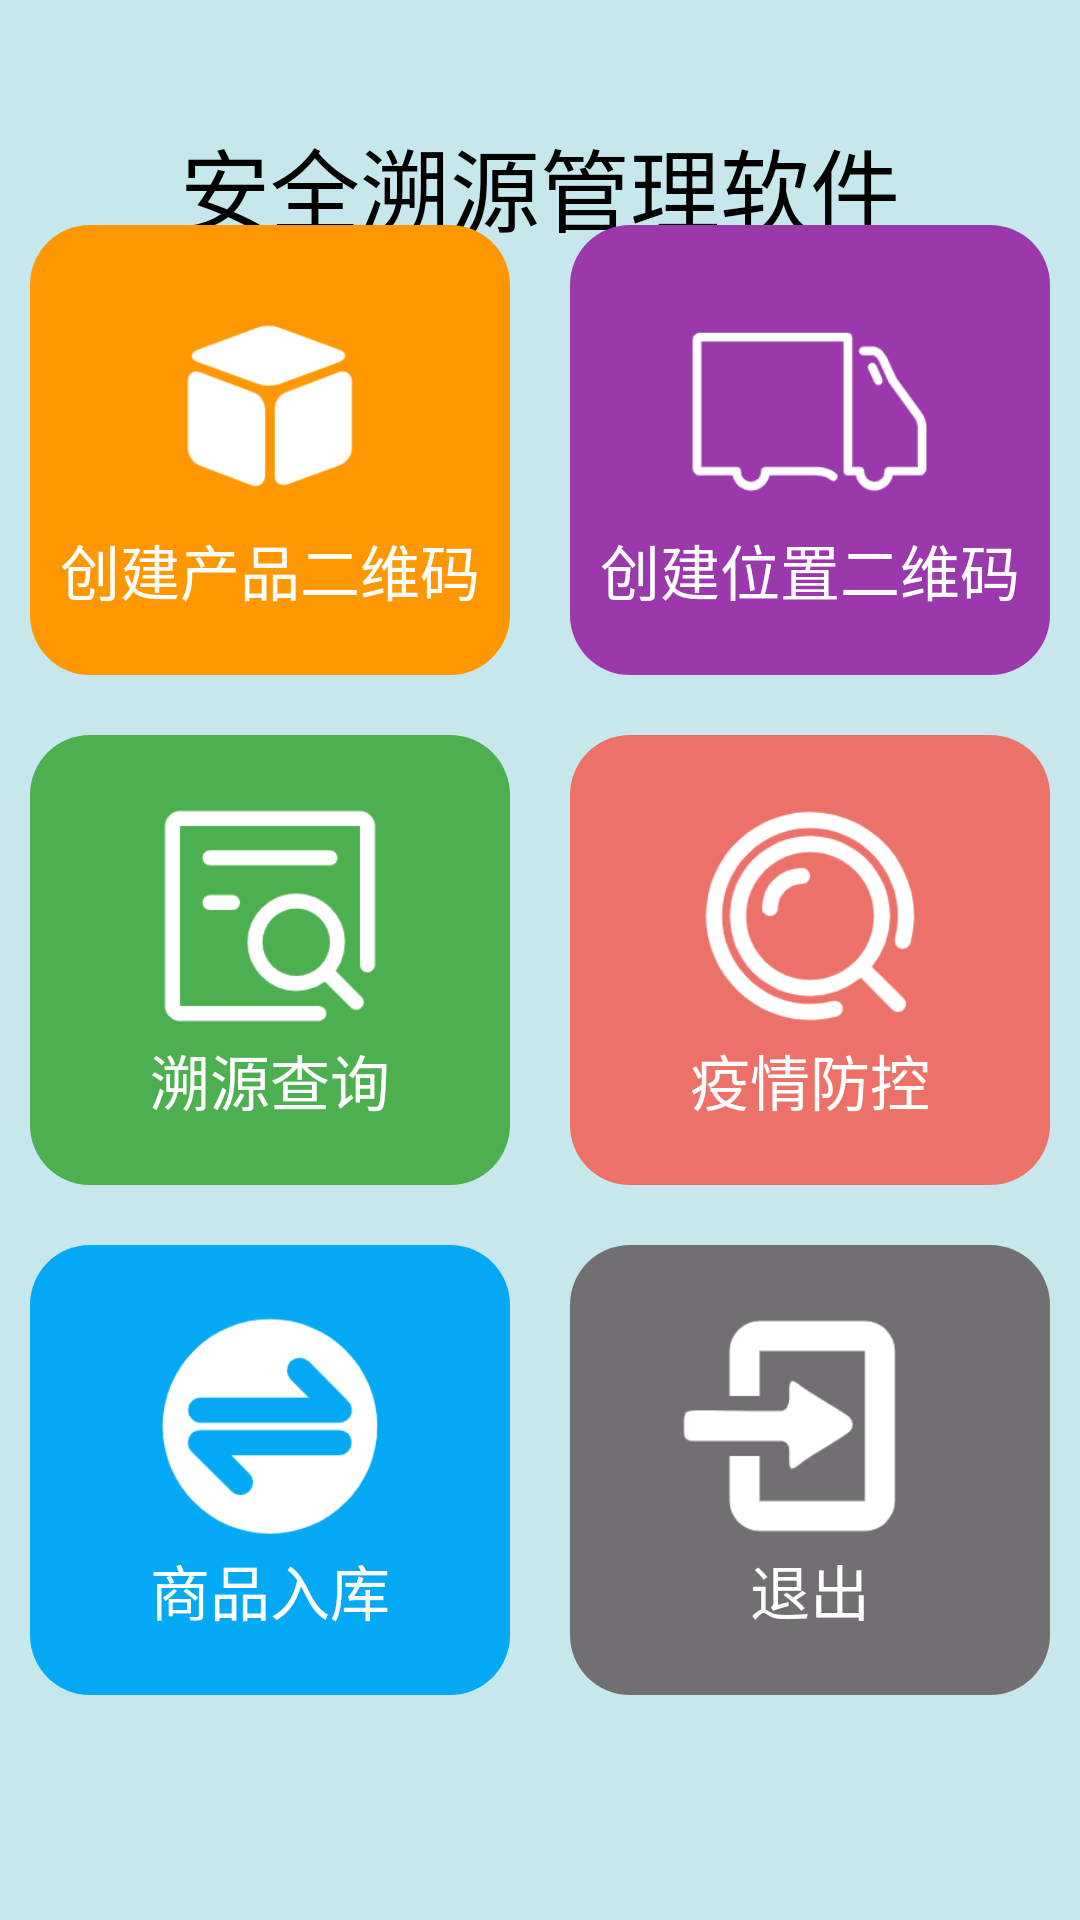

Write the Android layout XML for this screen, with the resource values it uses.
<!-- AndroidManifest.xml: application theme AppTheme -->
<!-- res/layout/activity_main2.xml -->
<?xml version="1.0" encoding="utf-8"?>

<androidx.coordinatorlayout.widget.CoordinatorLayout xmlns:android="http://schemas.android.com/apk/res/android"
    xmlns:app="http://schemas.android.com/apk/res-auto"
    xmlns:tools="http://schemas.android.com/tools"
    android:layout_width="match_parent"
    android:layout_height="match_parent"
    android:orientation="vertical"
    android:id="@+id/contentView"
    android:background="#C6E7EC"
    tools:context=".activity.MainActivity2">

    <RelativeLayout
        android:layout_width="match_parent"
        android:layout_height="match_parent">

        <TextView
            android:layout_width="wrap_content"
            android:layout_height="wrap_content"
            android:layout_centerHorizontal="true"
            android:layout_marginTop="40dp"
            android:text="安全溯源管理软件"
            android:fontFamily="@font/zt"
            android:textColor="#000"
            android:textSize="30sp" />

        <LinearLayout
            android:layout_width="wrap_content"
            android:layout_height="wrap_content"
            android:layout_centerInParent="true"
            android:orientation="vertical">

            <LinearLayout
                android:layout_width="wrap_content"
                android:layout_height="wrap_content"
                android:orientation="horizontal"
                android:padding="10dp">

                <LinearLayout
                    android:id="@+id/rl_createCode"
                    android:layout_width="160dp"
                    android:layout_height="150dp"
                    android:gravity="center"
                    android:orientation="vertical"
                    android:background="@drawable/originadius">

                    <ImageView
                        android:layout_width="80dp"
                        android:layout_height="80dp"
                        android:src="@drawable/createcode" />

                    <TextView
                        android:layout_width="wrap_content"
                        android:layout_height="wrap_content"
                        android:text="创建产品二维码"
                        android:textColor="#fff"
                        android:textSize="20sp" />
                </LinearLayout>


                <LinearLayout
                    android:id="@+id/rl_distributeInformation"
                    android:layout_width="160dp"
                    android:layout_height="150dp"
                    android:gravity="center"
                    android:orientation="vertical"
                    android:layout_marginLeft="20dp"
                    android:background="@drawable/grayradius">

                    <ImageView
                        android:layout_width="80dp"
                        android:layout_height="80dp"
                        android:src="@drawable/two" />


                    <TextView
                        android:layout_width="wrap_content"
                        android:layout_height="wrap_content"
                        android:text="创建位置二维码"
                        android:textColor="#fff"
                        android:textSize="20sp" />
                </LinearLayout>
            </LinearLayout>
            <LinearLayout
                android:layout_width="wrap_content"
                android:layout_height="wrap_content"
                android:orientation="horizontal"
                android:padding="10dp"

                >

                <LinearLayout
                    android:id="@+id/rl_record"
                    android:layout_width="160dp"
                    android:layout_height="150dp"
                    android:gravity="center"
                    android:orientation="vertical"
                    android:background="@drawable/createradius">

                    <ImageView
                        android:layout_width="80dp"
                        android:layout_height="80dp"
                        android:src="@drawable/three" />

                    <TextView
                        android:layout_width="wrap_content"
                        android:layout_height="wrap_content"
                        android:text="溯源查询"
                        android:textColor="#fff"
                        android:textSize="20sp" />
                </LinearLayout>


                <LinearLayout
                    android:id="@+id/rl_information"
                    android:layout_width="160dp"
                    android:layout_height="150dp"
                    android:gravity="center"
                    android:orientation="vertical"
                    android:layout_marginLeft="20dp"
                    android:background="@drawable/searchradius2">

                    <ImageView
                        android:layout_width="80dp"
                        android:layout_height="80dp"
                        android:src="@drawable/four" />


                    <TextView
                        android:layout_width="wrap_content"
                        android:layout_height="wrap_content"
                        android:text="疫情防控"
                        android:textColor="#fff"
                        android:textSize="20sp" />
                </LinearLayout>


            </LinearLayout>


            <LinearLayout
                android:layout_width="wrap_content"
                android:layout_height="wrap_content"
                android:orientation="horizontal"
                android:padding="10dp"

                >

                <LinearLayout
                    android:id="@+id/rl_distribute"
                    android:layout_width="160dp"
                    android:layout_height="150dp"
                    android:gravity="center"
                    android:orientation="vertical"
                    android:background="@drawable/searchadius">

                    <ImageView
                        android:layout_width="80dp"
                        android:layout_height="80dp"
                        android:src="@drawable/five" />

                    <TextView
                        android:layout_width="wrap_content"
                        android:layout_height="wrap_content"
                        android:text="商品入库"
                        android:textColor="#fff"
                        android:textSize="20sp" />
                </LinearLayout>


                <LinearLayout
                    android:id="@+id/rl_exit"
                    android:layout_width="160dp"
                    android:layout_height="150dp"
                    android:gravity="center"
                    android:orientation="vertical"
                    android:layout_marginLeft="20dp"
                    android:background="@drawable/grayexit">

                    <ImageView
                        android:layout_width="80dp"
                        android:layout_height="80dp"
                        android:layout_marginRight="7dp"
                        android:src="@drawable/six" />


                    <TextView
                        android:layout_width="wrap_content"
                        android:layout_height="wrap_content"
                        android:text="退出"
                        android:textColor="#fff"
                        android:textSize="20sp" />
                </LinearLayout>
            </LinearLayout>
        </LinearLayout>
    </RelativeLayout>
</androidx.coordinatorlayout.widget.CoordinatorLayout>
<!-- resources referenced by this layout -->
<resources>
  <!-- drawable createcode: png bitmap (drawable, 4134 bytes) -->
  <!-- drawable createradius (drawable) -->
  <?xml version="1.0" encoding="utf-8"?>
  
  <shape xmlns:android="http://schemas.android.com/apk/res/android">
      <corners android:radius="20dp"/>
      <solid android:color="#4CAF50"/>
  </shape>
  <!-- drawable five: png bitmap (drawable, 5960 bytes) -->
  <!-- drawable four: png bitmap (drawable, 8777 bytes) -->
  <!-- drawable grayexit (drawable) -->
  <?xml version="1.0" encoding="utf-8"?>
  
  <shape xmlns:android="http://schemas.android.com/apk/res/android">
      <corners android:radius="20dp"/>
      <solid android:color="#716F71"/>
  </shape>
  <!-- drawable grayradius (drawable) -->
  <?xml version="1.0" encoding="utf-8"?>
  
  <shape xmlns:android="http://schemas.android.com/apk/res/android">
      <corners android:radius="20dp"/>
      <solid android:color="#9B38AC"/>
  </shape>
  <!-- drawable originadius (drawable) -->
  <?xml version="1.0" encoding="utf-8"?>
  
  <shape xmlns:android="http://schemas.android.com/apk/res/android">
      <corners android:radius="20dp"/>
      <solid android:color="#FF9800"/>
  </shape>
  <!-- drawable searchadius (drawable) -->
  <?xml version="1.0" encoding="utf-8"?>
  
  <shape xmlns:android="http://schemas.android.com/apk/res/android">
      <corners android:radius="20dp"/>
      <solid android:color="#03A9F4"/>
  </shape>
  <!-- drawable searchradius2 (drawable) -->
  <?xml version="1.0" encoding="utf-8"?>
  
  <shape xmlns:android="http://schemas.android.com/apk/res/android">
      <corners android:radius="20dp"/>
      <solid android:color="#EC7168"/>
  </shape>
  <!-- drawable six: png bitmap (drawable, 3733 bytes) -->
  <!-- drawable three: png bitmap (drawable, 5061 bytes) -->
  <!-- drawable two: png bitmap (drawable, 4292 bytes) -->
  <style name="AppTheme" parent="Theme.AppCompat.Light.NoActionBar">
          
          
          <item name="colorPrimary">@color/colorPrimary</item>
          
          <item name="colorPrimaryDark">@color/colorPrimaryDark</item>
          
          <item name="colorAccent">@color/colorAccent</item>
          
          <item name="android:fitsSystemWindows">true</item>
      </style>
  <color name="colorPrimary">#3F51B5</color>
  <color name="colorPrimaryDark">#303F9F</color>
  <color name="colorAccent">#FF4081</color>
</resources>
